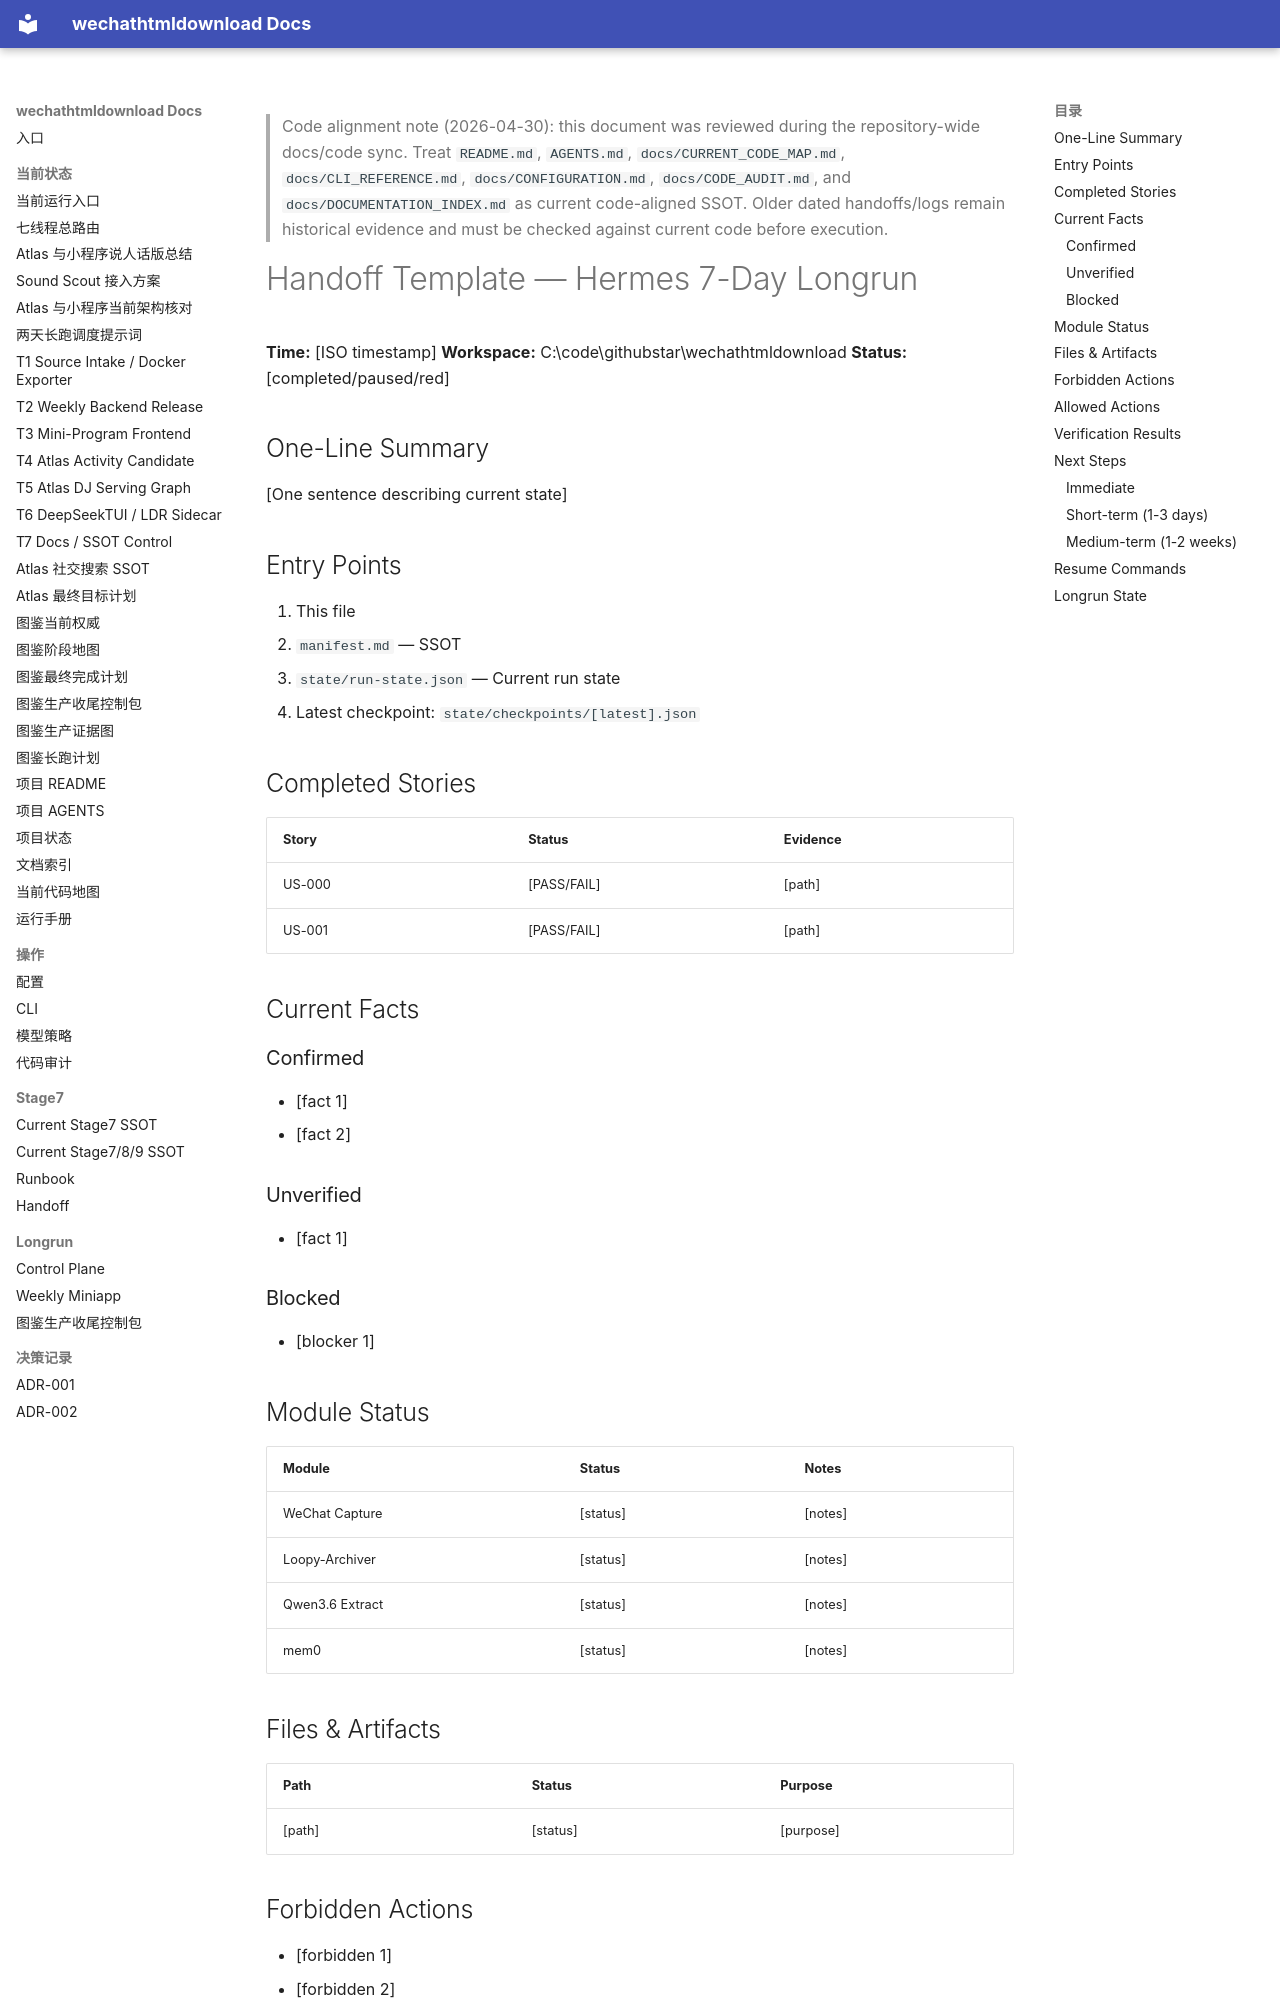

repository: yutianyu111602-glitch/wechathtmldownload · page: longrun/hermes-7day/handoff-pack/templates/handoff-template.html · generator: mkdocs

<!-- CODE_ALIGNMENT_2026_04_30_START -->
> Code alignment note (2026-04-30): this document was reviewed during the repository-wide docs/code sync. Treat `README.md`, `AGENTS.md`, `docs/CURRENT_CODE_MAP.md`, `docs/CLI_REFERENCE.md`, `docs/CONFIGURATION.md`, `docs/CODE_AUDIT.md`, and `docs/DOCUMENTATION_INDEX.md` as current code-aligned SSOT. Older dated handoffs/logs remain historical evidence and must be checked against current code before execution.
<!-- CODE_ALIGNMENT_2026_04_30_END -->

# Handoff Template — Hermes 7-Day Longrun

**Time:** [ISO timestamp]
**Workspace:** C:\code\githubstar\wechathtmldownload
**Status:** [completed/paused/red]

## One-Line Summary

[One sentence describing current state]

## Entry Points

1. This file
2. `manifest.md` — SSOT
3. `state/run-state.json` — Current run state
4. Latest checkpoint: `state/checkpoints/[latest].json`

## Completed Stories

| Story | Status | Evidence |
|-------|--------|----------|
| US-000 | [PASS/FAIL] | [path] |
| US-001 | [PASS/FAIL] | [path] |

## Current Facts

### Confirmed
- [fact 1]
- [fact 2]

### Unverified
- [fact 1]

### Blocked
- [blocker 1]
